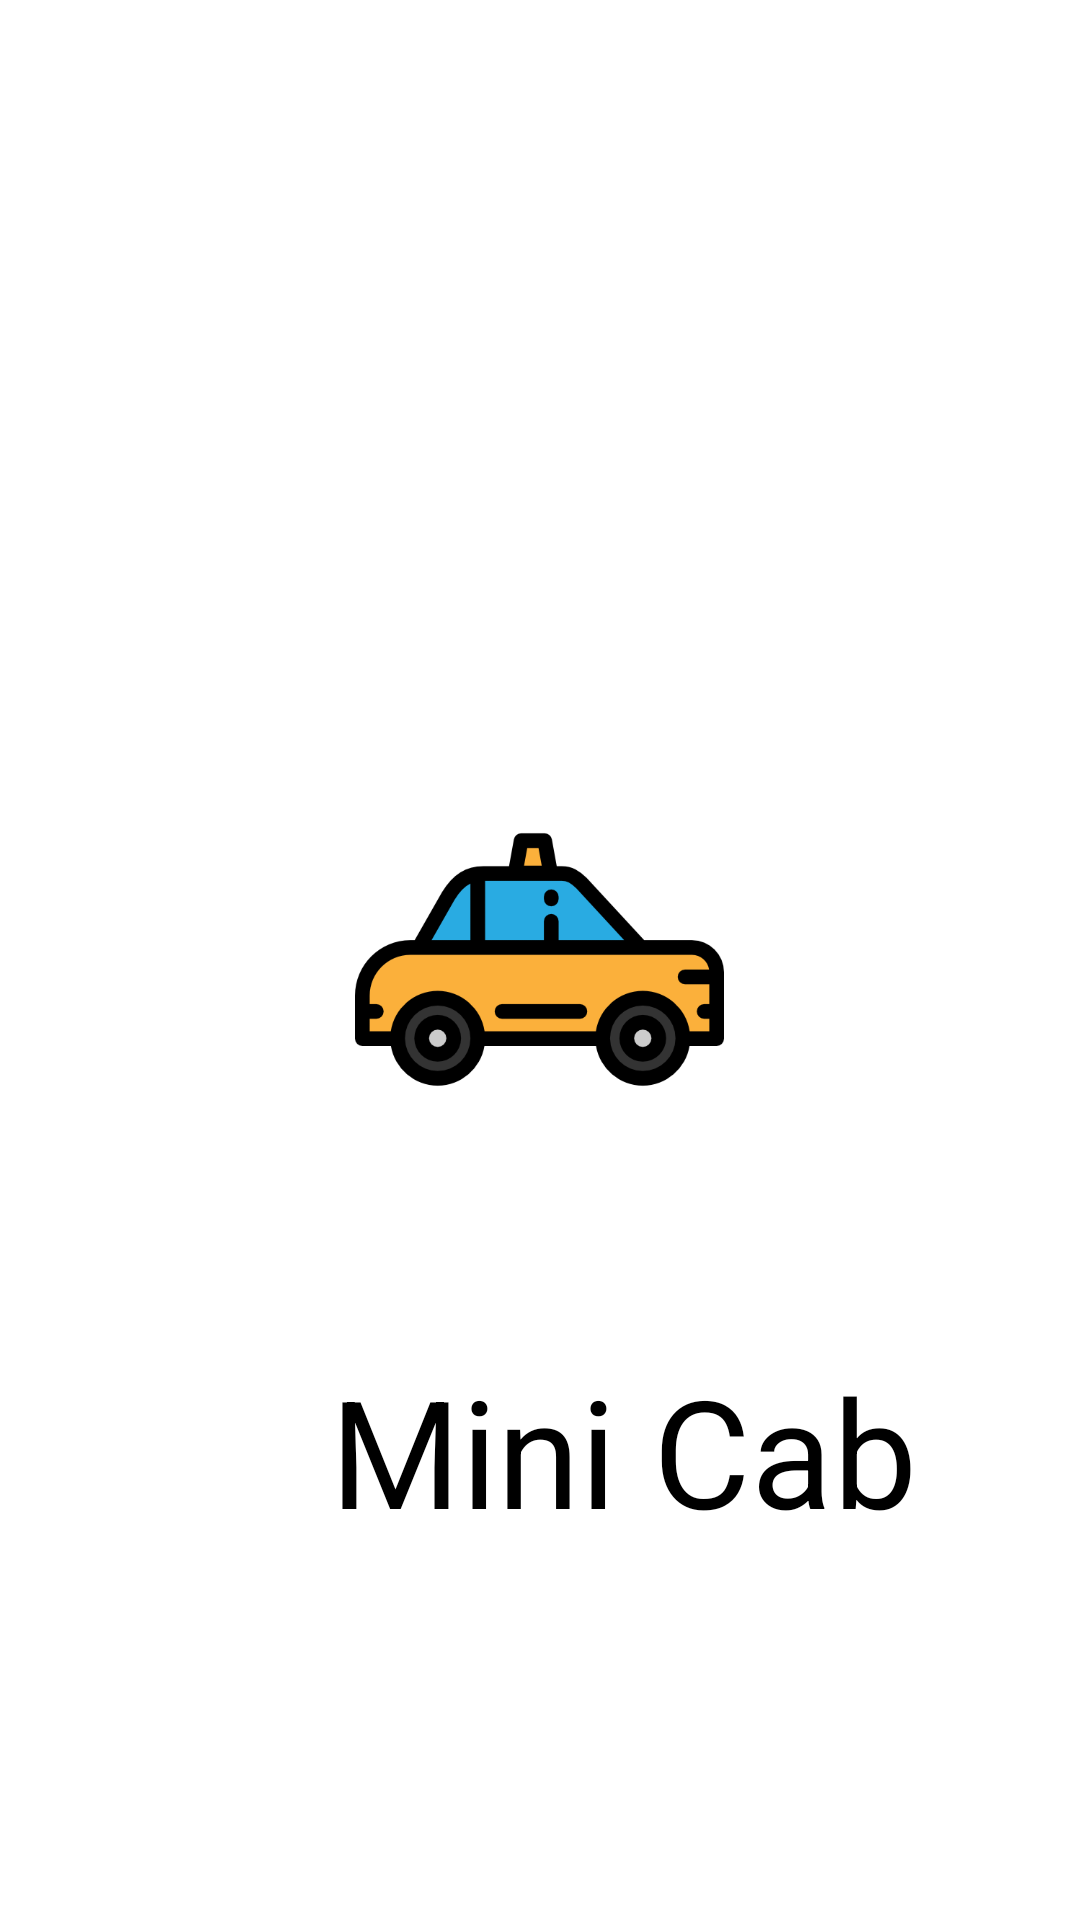

Reconstruct the res/layout file that produces this screen, plus the resources it refers to.
<!-- AndroidManifest.xml: application theme Theme.MiniCab -->
<!-- res/layout/activity_splash.xml -->
<?xml version="1.0" encoding="utf-8"?>
<RelativeLayout xmlns:android="http://schemas.android.com/apk/res/android"
    xmlns:app="http://schemas.android.com/apk/res-auto"
    xmlns:tools="http://schemas.android.com/tools"
    android:layout_width="match_parent"
    android:layout_height="match_parent">

    <ImageView
        android:id="@+id/cab"
        android:layout_width="173dp"
        android:layout_height="123dp"
        android:layout_centerInParent="true"
        android:src="@drawable/cab"
        app:layout_constraintBottom_toBottomOf="parent"
        app:layout_constraintEnd_toEndOf="parent"
        app:layout_constraintStart_toStartOf="parent"
        app:layout_constraintTop_toTopOf="parent"
        tools:ignore="MissingConstraints" />

    <TextView
        android:layout_width="wrap_content"
        android:layout_height="wrap_content"
        android:text="Mini Cab"
        android:layout_marginTop="450dp"
        android:layout_marginLeft="110dp"
        android:textColor="@color/black"
        android:textSize="50dp" />
</RelativeLayout>
<!-- resources referenced by this layout -->
<resources>
  <!-- drawable cab: png bitmap (drawable-v24, 15866 bytes) -->
  <style name="Theme.MiniCab" parent="Theme.MaterialComponents.DayNight.DarkActionBar">
          
          <item name="colorPrimary">@color/purple_500</item>
          <item name="colorPrimaryVariant">@color/purple_700</item>
          <item name="colorOnPrimary">@color/white</item>
          
          <item name="colorSecondary">@color/teal_200</item>
          <item name="colorSecondaryVariant">@color/teal_700</item>
          <item name="colorOnSecondary">@color/black</item>
          
          <item name="android:statusBarColor" tools:targetApi="l">?attr/colorPrimaryVariant</item>
          
      </style>
  <!-- not gathered from this repository: default colours our renderer supplied (Android Studio template values) -->
  <color name="purple_500">#FF6200EE</color>
  <color name="purple_700">#FF3700B3</color>
  <color name="teal_200">#FF03DAC5</color>
  <color name="teal_700">#FF018786</color>
  <color name="black">#FF000000</color>
  <color name="white">#FFFFFFFF</color>
</resources>
